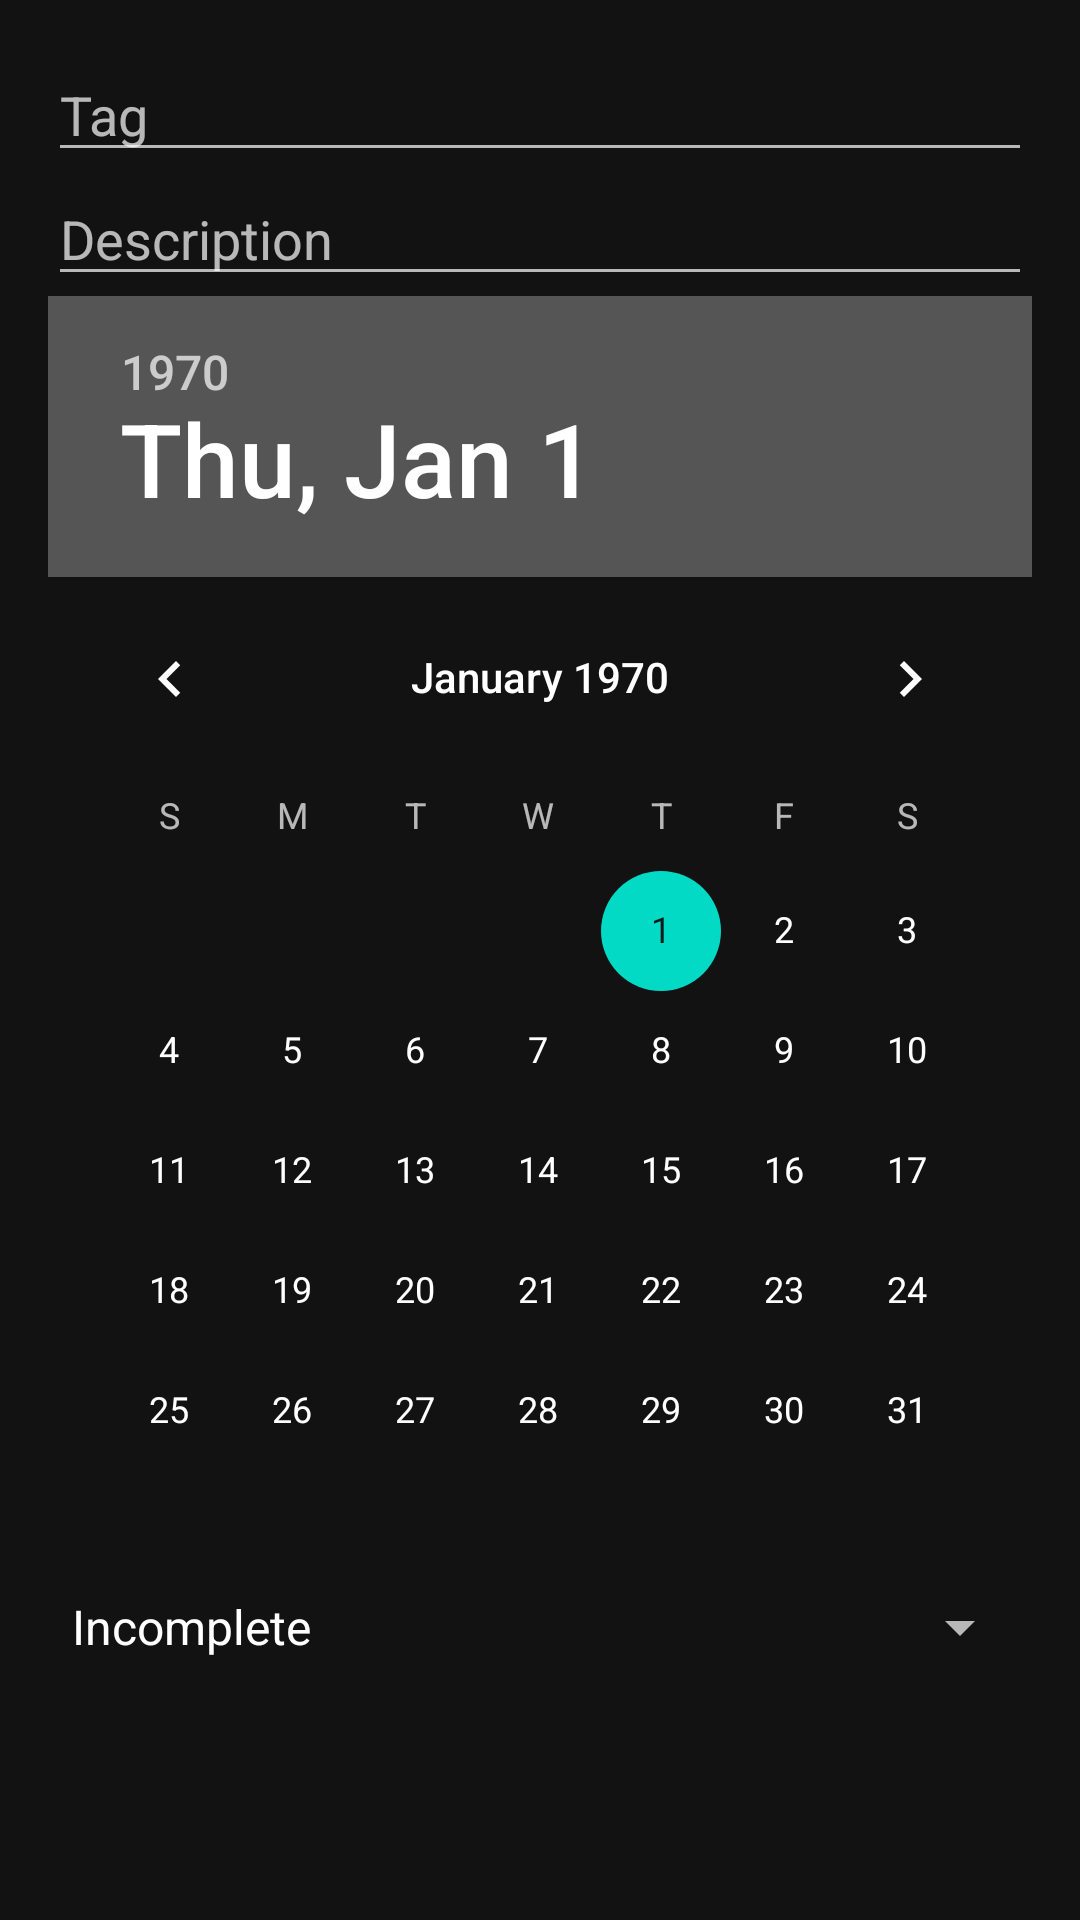

Reconstruct the res/layout file that produces this screen, plus the resources it refers to.
<!-- AndroidManifest.xml: application theme Theme.ToDoAppCA2 -->
<!-- res/layout/dialog_add_task.xml -->
<LinearLayout xmlns:android="http://schemas.android.com/apk/res/android"
    android:layout_width="match_parent"
    android:layout_height="wrap_content"
    android:orientation="vertical"
    android:padding="16dp">

    <EditText
        android:id="@+id/tagEditText"
        android:layout_width="match_parent"
        android:layout_height="wrap_content"
        android:hint="Tag" />

    <EditText
        android:id="@+id/descriptionEditText"
        android:layout_width="match_parent"
        android:layout_height="wrap_content"
        android:hint="Description" />

    <DatePicker
        android:id="@+id/deadlineDatePicker"
        android:layout_width="match_parent"
        android:layout_height="wrap_content"
        />


    <Spinner
        android:id="@+id/statusSpinner"
        android:layout_width="match_parent"
        android:layout_height="wrap_content"
        android:entries="@array/status_options"
        />


</LinearLayout>
<!-- resources referenced by this layout -->
<resources>
  <string-array name="status_options">
          <item>Incomplete</item>
          <item>Complete</item>
      </string-array>
  <style name="Theme.ToDoAppCA2" parent="Base.Theme.ToDoAppCA2" />
  <style name="Base.Theme.ToDoAppCA2" parent="Theme.MaterialComponents">
  
      </style>
</resources>
